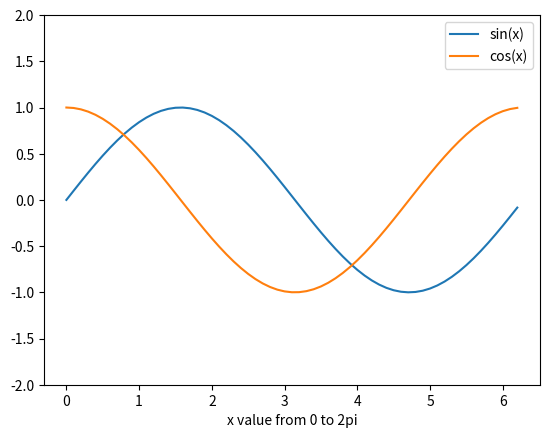

Generate this figure with matplotlib:
import numpy as np
import matplotlib.pyplot as plt


def graph():
    x = np.arange(0,2*np.pi,0.1)  ## one period of sine & cosine function is 2pi, 
                                  ## start from 0, end at 2pi, stpes in 0.1
    y = np.sin(x)
    z = np.cos(x)
    plt.plot(x, y, x, z)
    plt.legend(['sin(x)', 'cos(x)'])
    plt.xlabel('x value from 0 to 2pi')

    
    plt.ylim(-2, 2)
    plt.legend(['sin(x)', 'cos(x)'])
    plt.show()

graph()

